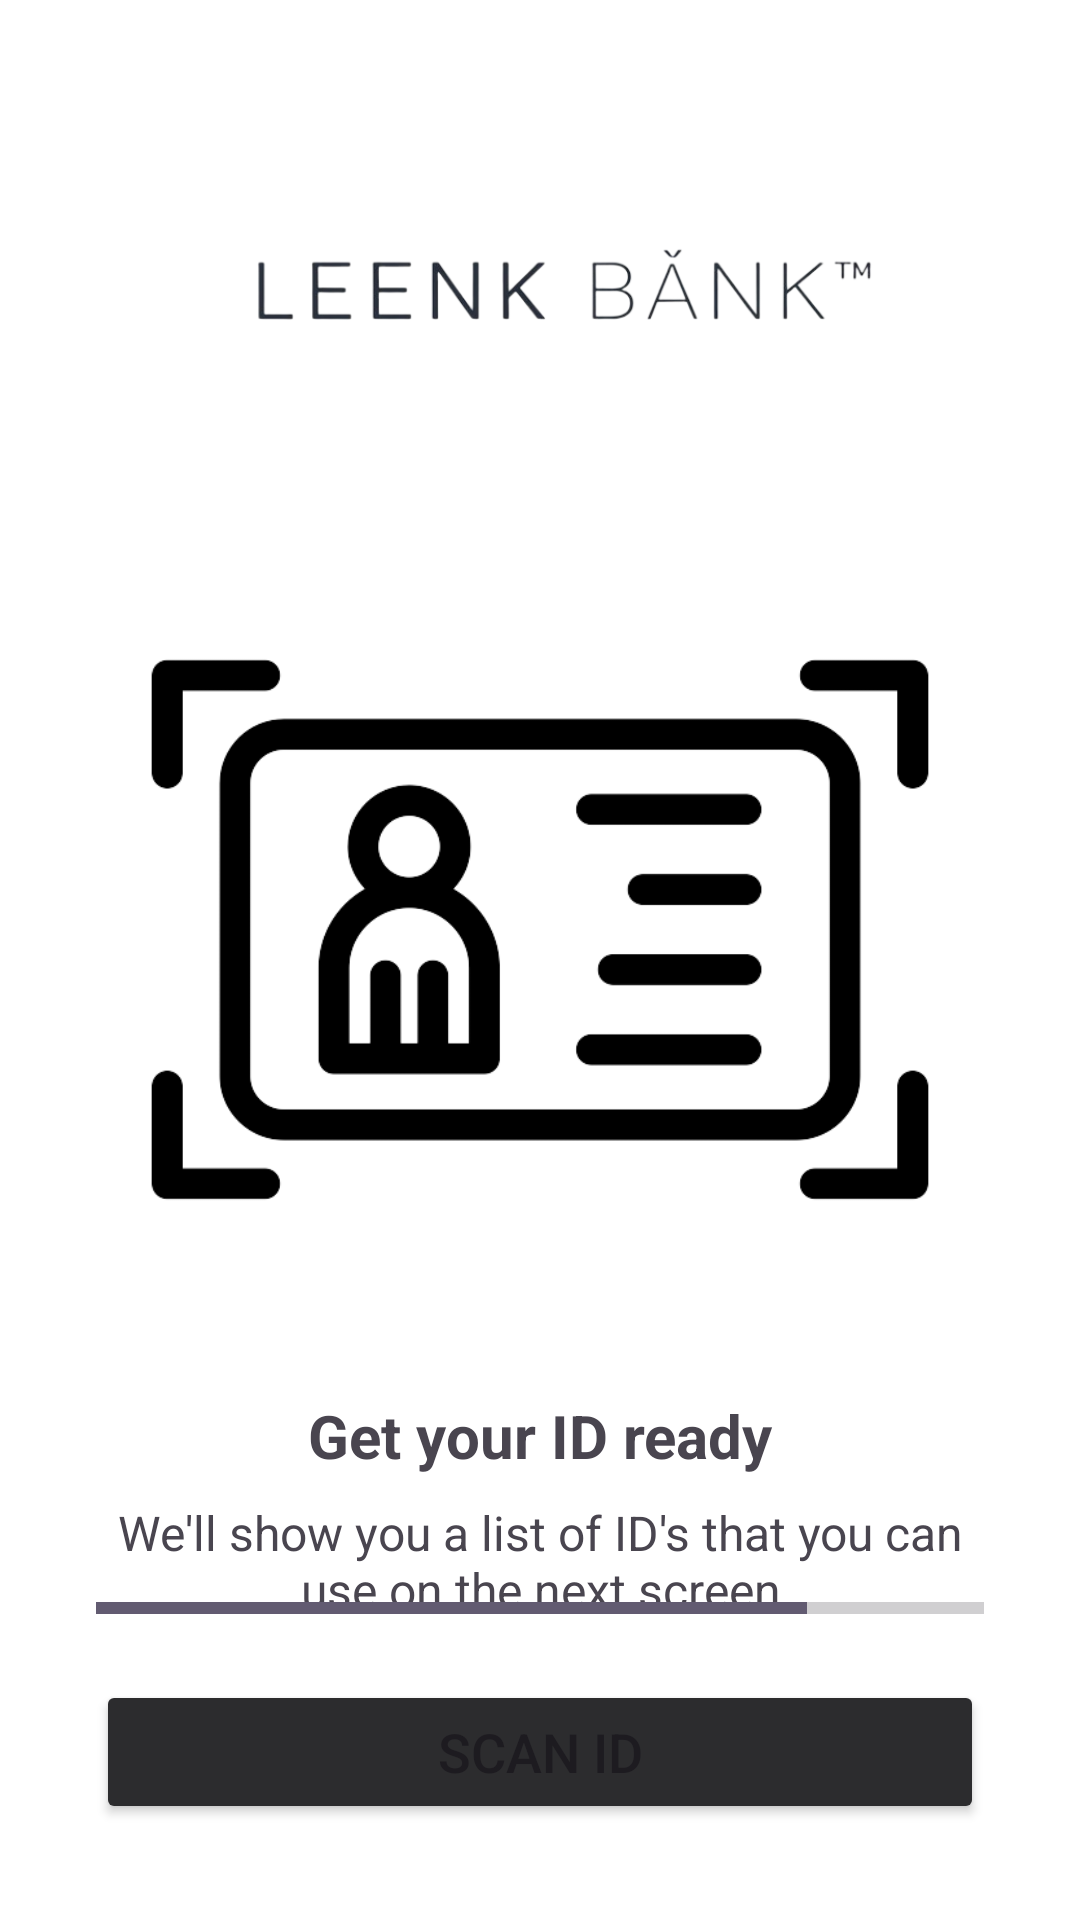

Here is an Android app screen rendered from its layout file. Give the layout XML and the strings, colors and styles it references.
<!-- AndroidManifest.xml: application theme Theme.Leenk -->
<!-- res/layout/activity_scan_id_splash.xml -->
<?xml version="1.0" encoding="utf-8"?>
<androidx.constraintlayout.widget.ConstraintLayout
    xmlns:android="http://schemas.android.com/apk/res/android"
    xmlns:app="http://schemas.android.com/apk/res-auto"
    xmlns:tools="http://schemas.android.com/tools"
    android:layout_width="match_parent"
    android:layout_height="match_parent"
    android:background="@color/white"
    tools:context=".ScanIdSplashActivity">

    <ImageView
        android:id="@+id/ivLogo"
        android:layout_width="422dp"
        android:layout_height="183dp"
        android:layout_marginTop="4dp"
        android:src="@drawable/logotransaparenttext"
        app:layout_constraintEnd_toEndOf="parent"
        app:layout_constraintHorizontal_bias="0.545"
        app:layout_constraintStart_toStartOf="parent"
        app:layout_constraintTop_toTopOf="parent" />

    <ImageButton
        android:id="@+id/btnBack"
        android:layout_width="48dp"
        android:layout_height="48dp"
        android:layout_margin="16dp"
        android:background="@android:color/transparent"
        android:src="@drawable/ic_arrow_back1"
        app:layout_constraintStart_toStartOf="parent"
        app:layout_constraintTop_toTopOf="parent" />

    <ImageView
        android:id="@+id/ivScanId"
        android:layout_width="302dp"
        android:layout_height="258dp"
        android:src="@drawable/scanid"
        app:layout_constraintBottom_toBottomOf="parent"
        app:layout_constraintEnd_toEndOf="parent"
        app:layout_constraintStart_toStartOf="parent"
        app:layout_constraintTop_toTopOf="parent" />

    <TextView
        android:id="@+id/tvGetReady"
        android:layout_width="wrap_content"
        android:layout_height="wrap_content"
        android:layout_marginTop="16dp"
        android:text="Get your ID ready"
        android:textSize="20sp"
        android:textStyle="bold"
        app:layout_constraintEnd_toEndOf="parent"
        app:layout_constraintStart_toStartOf="parent"
        app:layout_constraintTop_toBottomOf="@id/ivScanId" />

    <TextView
        android:id="@+id/tvSubtext"
        android:layout_width="0dp"
        android:layout_height="wrap_content"
        android:layout_marginTop="8dp"
        android:layout_marginStart="32dp"
        android:layout_marginEnd="32dp"
        android:text="We'll show you a list of ID's that you can use on the next screen"
        android:textSize="16sp"
        android:textAlignment="center"
        app:layout_constraintEnd_toEndOf="parent"
        app:layout_constraintStart_toStartOf="parent"
        app:layout_constraintTop_toBottomOf="@id/tvGetReady" />

    <Button
        android:id="@+id/btnScanId"
        android:layout_width="0dp"
        android:layout_height="wrap_content"
        android:layout_marginStart="32dp"
        android:layout_marginEnd="32dp"
        android:layout_marginBottom="32dp"
        android:text="Scan ID"
        android:textSize="18sp"

        android:backgroundTint="#2C2C2E"
        app:layout_constraintBottom_toBottomOf="parent"
        app:layout_constraintEnd_toEndOf="parent"
        app:layout_constraintStart_toStartOf="parent" />

    <ProgressBar
        android:id="@+id/progressBar"
        style="?android:attr/progressBarStyleHorizontal"
        android:layout_width="0dp"
        android:layout_height="wrap_content"
        android:layout_marginStart="32dp"
        android:layout_marginEnd="32dp"
        android:layout_marginBottom="16dp"
        android:progress="80"
        app:layout_constraintBottom_toTopOf="@id/btnScanId"
        app:layout_constraintEnd_toEndOf="parent"
        app:layout_constraintStart_toStartOf="parent" />

</androidx.constraintlayout.widget.ConstraintLayout>
<!-- resources referenced by this layout -->
<resources>
  <color name="white">#FFFFFFFF</color>
  <!-- drawable logotransaparenttext: png bitmap (drawable, 35808 bytes) -->
  <!-- drawable scanid: png bitmap (drawable, 20160 bytes) -->
  <style name="Theme.Leenk" parent="Base.Theme.Leenk" />
  <style name="Base.Theme.Leenk" parent="Theme.Material3.DayNight.NoActionBar">
          
          
      </style>
</resources>
